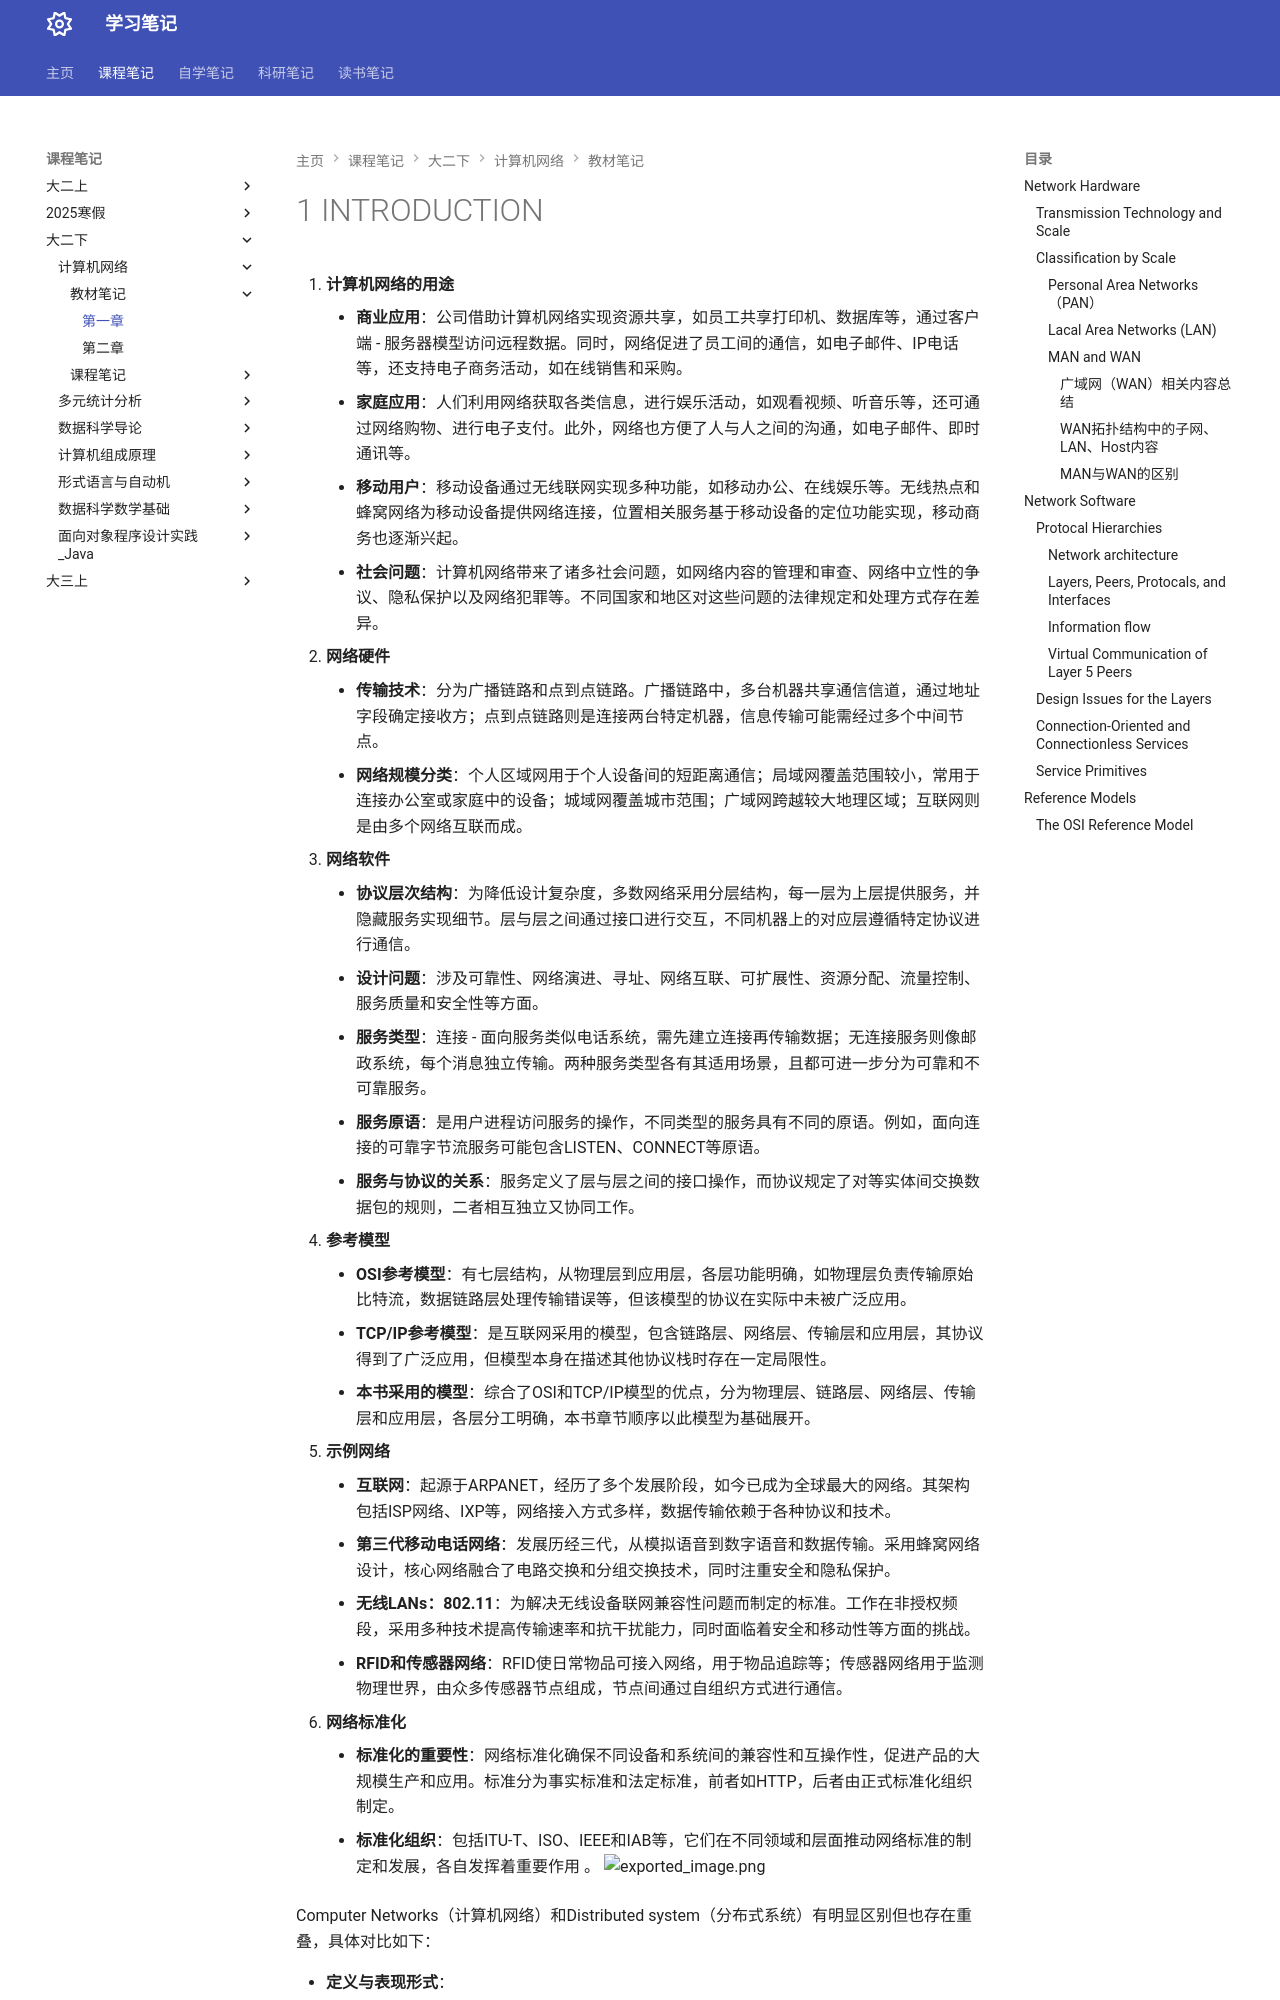

repository: naimore3/Naimore3-s-Learning-Notes · page: 课程笔记/大二下/计算机网络/教材笔记/第一章/第一章/index.html · generator: mkdocs

# 1 INTRODUCTION
1. **计算机网络的用途**
    - **商业应用**：公司借助计算机网络实现资源共享，如员工共享打印机、数据库等，通过客户端 - 服务器模型访问远程数据。同时，网络促进了员工间的通信，如电子邮件、IP电话等，还支持电子商务活动，如在线销售和采购。
    - **家庭应用**：人们利用网络获取各类信息，进行娱乐活动，如观看视频、听音乐等，还可通过网络购物、进行电子支付。此外，网络也方便了人与人之间的沟通，如电子邮件、即时通讯等。
    - **移动用户**：移动设备通过无线联网实现多种功能，如移动办公、在线娱乐等。无线热点和蜂窝网络为移动设备提供网络连接，位置相关服务基于移动设备的定位功能实现，移动商务也逐渐兴起。
    - **社会问题**：计算机网络带来了诸多社会问题，如网络内容的管理和审查、网络中立性的争议、隐私保护以及网络犯罪等。不同国家和地区对这些问题的法律规定和处理方式存在差异。
2. **网络硬件**
    - **传输技术**：分为广播链路和点到点链路。广播链路中，多台机器共享通信信道，通过地址字段确定接收方；点到点链路则是连接两台特定机器，信息传输可能需经过多个中间节点。
    - **网络规模分类**：个人区域网用于个人设备间的短距离通信；局域网覆盖范围较小，常用于连接办公室或家庭中的设备；城域网覆盖城市范围；广域网跨越较大地理区域；互联网则是由多个网络互联而成。
3. **网络软件**
    - **协议层次结构**：为降低设计复杂度，多数网络采用分层结构，每一层为上层提供服务，并隐藏服务实现细节。层与层之间通过接口进行交互，不同机器上的对应层遵循特定协议进行通信。
    - **设计问题**：涉及可靠性、网络演进、寻址、网络互联、可扩展性、资源分配、流量控制、服务质量和安全性等方面。
    - **服务类型**：连接 - 面向服务类似电话系统，需先建立连接再传输数据；无连接服务则像邮政系统，每个消息独立传输。两种服务类型各有其适用场景，且都可进一步分为可靠和不可靠服务。
    - **服务原语**：是用户进程访问服务的操作，不同类型的服务具有不同的原语。例如，面向连接的可靠字节流服务可能包含LISTEN、CONNECT等原语。
    - **服务与协议的关系**：服务定义了层与层之间的接口操作，而协议规定了对等实体间交换数据包的规则，二者相互独立又协同工作。
4. **参考模型**
    - **OSI参考模型**：有七层结构，从物理层到应用层，各层功能明确，如物理层负责传输原始比特流，数据链路层处理传输错误等，但该模型的协议在实际中未被广泛应用。
    - **TCP/IP参考模型**：是互联网采用的模型，包含链路层、网络层、传输层和应用层，其协议得到了广泛应用，但模型本身在描述其他协议栈时存在一定局限性。
    - **本书采用的模型**：综合了OSI和TCP/IP模型的优点，分为物理层、链路层、网络层、传输层和应用层，各层分工明确，本书章节顺序以此模型为基础展开。
5. **示例网络**
    - **互联网**：起源于ARPANET，经历了多个发展阶段，如今已成为全球最大的网络。其架构包括ISP网络、IXP等，网络接入方式多样，数据传输依赖于各种协议和技术。
    - **第三代移动电话网络**：发展历经三代，从模拟语音到数字语音和数据传输。采用蜂窝网络设计，核心网络融合了电路交换和分组交换技术，同时注重安全和隐私保护。
    - **无线LANs：802.11**：为解决无线设备联网兼容性问题而制定的标准。工作在非授权频段，采用多种技术提高传输速率和抗干扰能力，同时面临着安全和移动性等方面的挑战。
    - **RFID和传感器网络**：RFID使日常物品可接入网络，用于物品追踪等；传感器网络用于监测物理世界，由众多传感器节点组成，节点间通过自组织方式进行通信。
6. **网络标准化**
    - **标准化的重要性**：网络标准化确保不同设备和系统间的兼容性和互操作性，促进产品的大规模生产和应用。标准分为事实标准和法定标准，前者如HTTP，后者由正式标准化组织制定。
    - **标准化组织**：包括ITU-T、ISO、IEEE和IAB等，它们在不同领域和层面推动网络标准的制定和发展，各自发挥着重要作用 。 
![exported_image.png](exported_image.png)

Computer Networks（计算机网络）和Distributed system（分布式系统）有明显区别但也存在重叠，具体对比如下：
